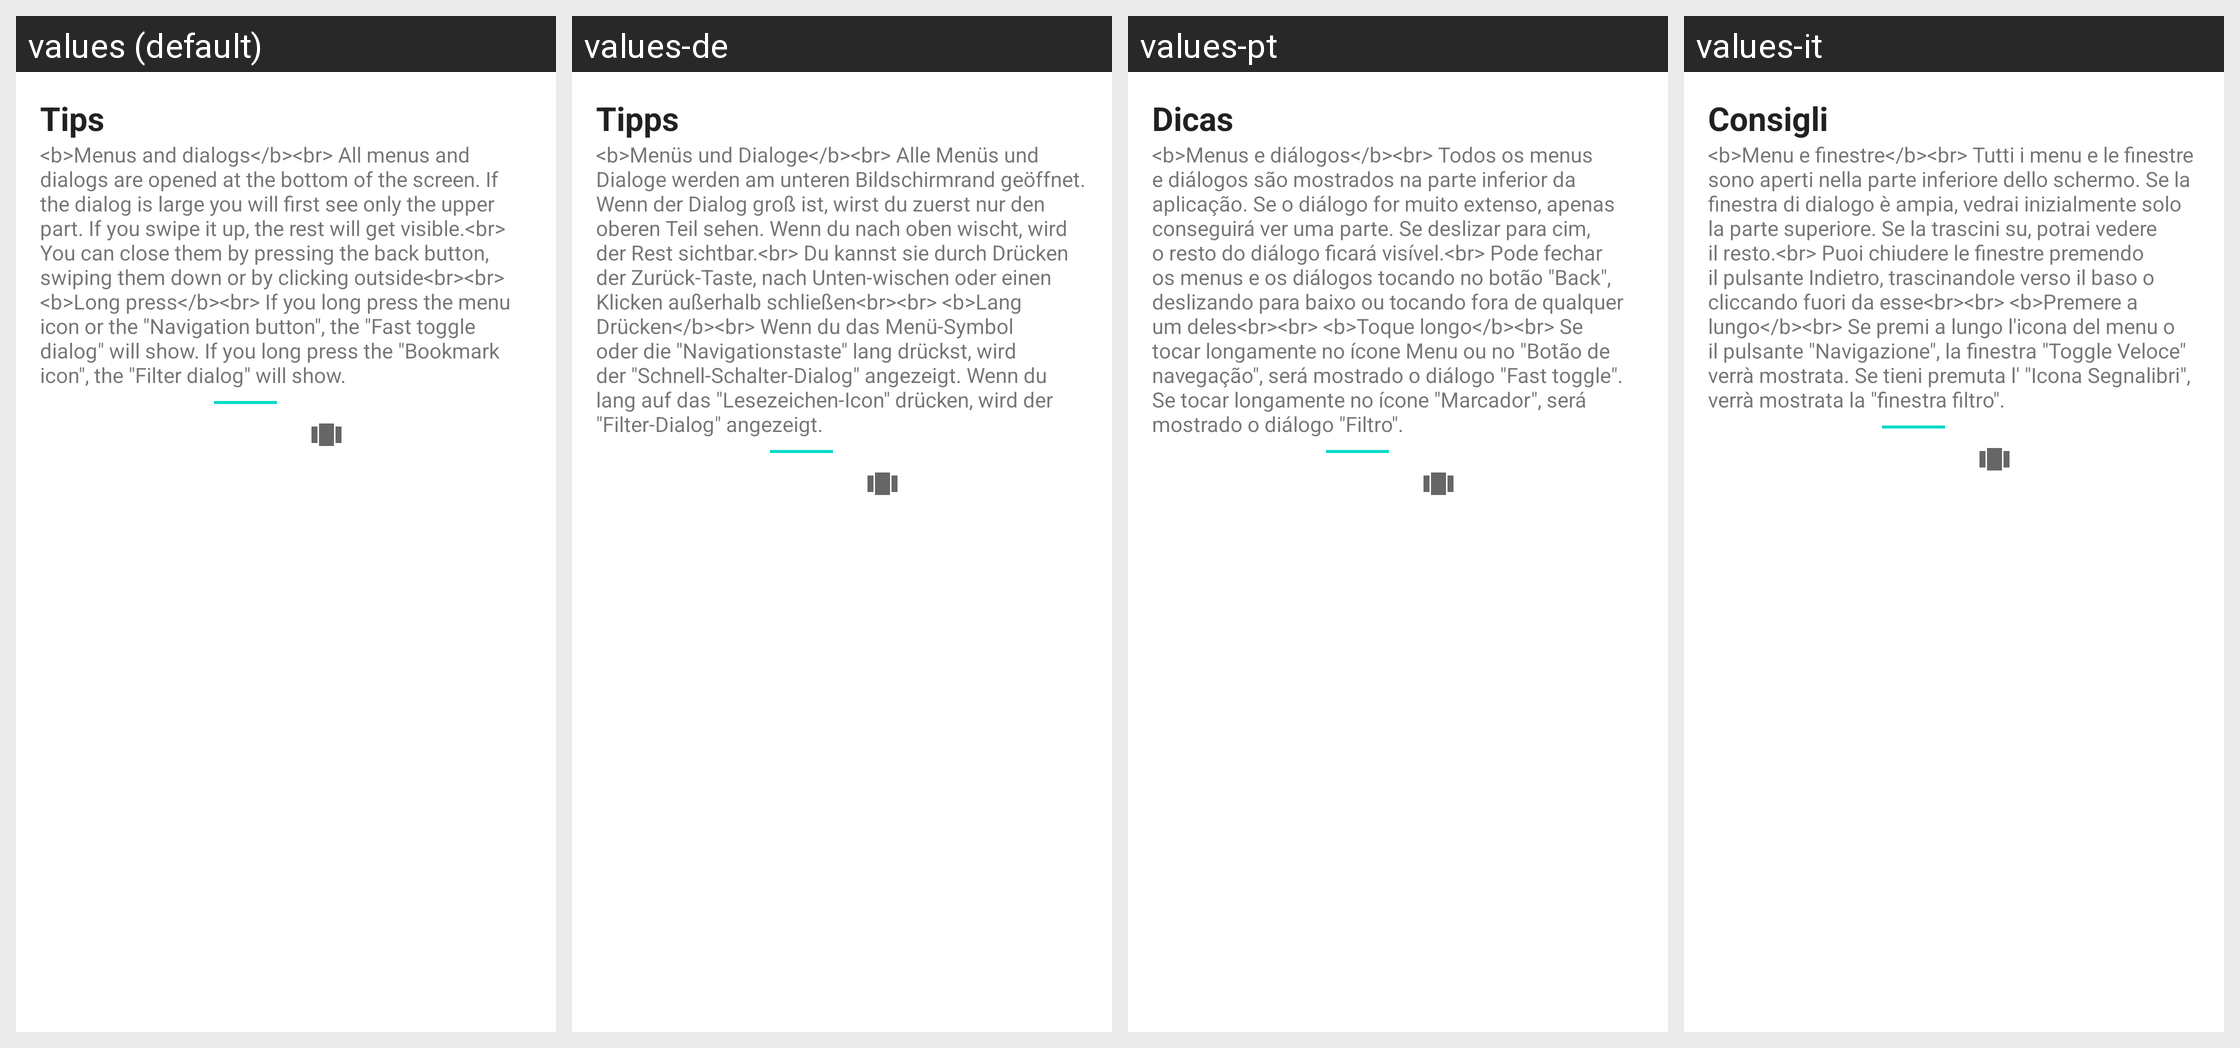

Translations of the strings shown on this Android screen, per locale in the grid:
Android screen res/layout/dialog_help.xml rendered under 4 locales, left to right: values (default), values-de, values-pt, values-it. Device: Nexus 5 (rendered at 1080×1920; each locale shown at half size, 540×960, under a caption strip naming it); theme Theme.MaterialComponents.DayNight.NoActionBar.
Other locales in the repository, not shown: values-cs, values-es, values-fr, values-iw, values-ja, values-nl, values-pl, values-ro, values-ru, values-tr, values-uk, values-zh.
Strings drawn on this screen, with the default value and each locale's value (text and hints the layout hard-codes, and strings that could not be matched under every locale, appear in the picture but are not listed):

dialogHelp_tipTitle
  values: Tips
  values-de: Tipps
  values-pt: Dicas
  values-it: Consigli

dialogHelp_tipText
  values: <b>Menus and dialogs</b><br> All menus and dialogs are opened at the bottom of the screen. If the dialog is large you will first see only the upper part. If you swipe it up, the rest will get visible.<br> You can close them by pressing the back button, swiping them down or by clicking outside<br><br> <b>Long press</b><br> If you long press the menu icon or the "Navigation button", the "Fast …[clipped]
  values-de: <b>Menüs und Dialoge</b><br> Alle Menüs und Dialoge werden am unteren Bildschirmrand geöffnet. Wenn der Dialog groß ist, wirst du zuerst nur den oberen Teil sehen. Wenn du nach oben wischt, wird der Rest sichtbar.<br> Du kannst sie durch Drücken der Zurück-Taste, nach Unten-wischen oder einen Klicken außerhalb schließen<br><br> <b>Lang Drücken</b><br> Wenn du das Menü-Symbol oder die …[clipped]
  values-pt: <b>Menus e diálogos</b><br> Todos os menus e diálogos são mostrados na parte inferior da aplicação. Se o diálogo for muito extenso, apenas conseguirá ver uma parte. Se deslizar para cim, o resto do diálogo ficará visível.<br> Pode fechar os menus e os diálogos tocando no botão "Back", deslizando para baixo ou tocando fora de qualquer um deles<br><br> <b>Toque longo</b><br> Se tocar longamente no …[clipped]
  values-it: <b>Menu e finestre</b><br> Tutti i menu e le finestre sono aperti nella parte inferiore dello schermo. Se la finestra di dialogo è ampia, vedrai inizialmente solo la parte superiore. Se la trascini su, potrai vedere il resto.<br> Puoi chiudere le finestre premendo il pulsante Indietro, trascinandole verso il baso o cliccando fuori da esse<br><br> <b>Premere a lungo</b><br> Se premi a lungo …[clipped]
